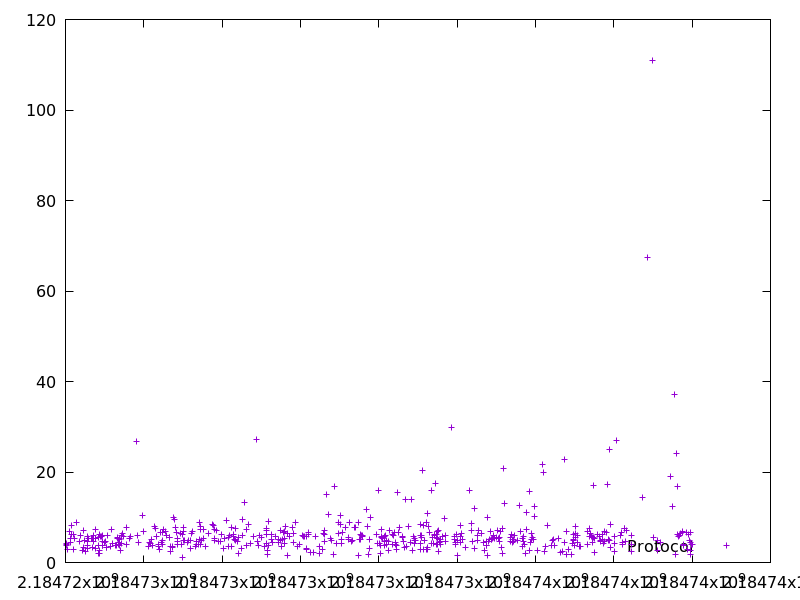

The file beside this chart, header and first rows:
2184724027.797214, 4.024931
2184724032, 3.794
2184724038, 4.121
2184724056, 2.818
2184724110, 6.97
2184724115, 4.349
2184724121, 5.405
2184724143, 6.322
2184724154, 8.273
2184724199, 6.277
2184724207, 2.92
2184724242, 5.317
2184724283, 8.816
2184724362, 4.624
2184724391, 6.036
2184724437, 2.73
2184724457, 3.367
2184724472, 7.029
2184724477, 4.914
2184724521, 2.536
2184724556, 5.773
2184724561, 4.575
2184724566, 3.771
2184724573, 3.056
2184724595, 5.381
2184724668, 5.319
2184724686, 3.275
2184724691, 5.23
2184724711, 4.626
2184724717, 5.994
2184724757, 3.072
2184724763, 5.404
2184724778, 7.388
2184724831, 5.536
2184724844, 3.787
2184724846, 2.054
2184724856, 2.042
2184724862, 6.168
2184724879, 2.755
2184724891, 5.835
2184724916, 5.692
2184724941, 5.893
2184724945, 3.752
2184724949, 3.879
2184724953, 3.82
2184724958, 4.679
2184724997, 4.532
2184725030, 4.558
2184725037, 3.403
2184725054, 3.388
2184725062, 6.079
2184725153, 3.654
2184725163, 7.226
2184725200, 4.245
2184725269, 3.737
2184725300, 3.706
2184725321, 5.518
2184725340, 5.247
2184725351, 3.959
2184725363, 4.479
2184725368, 5.236
... 472 more rows
